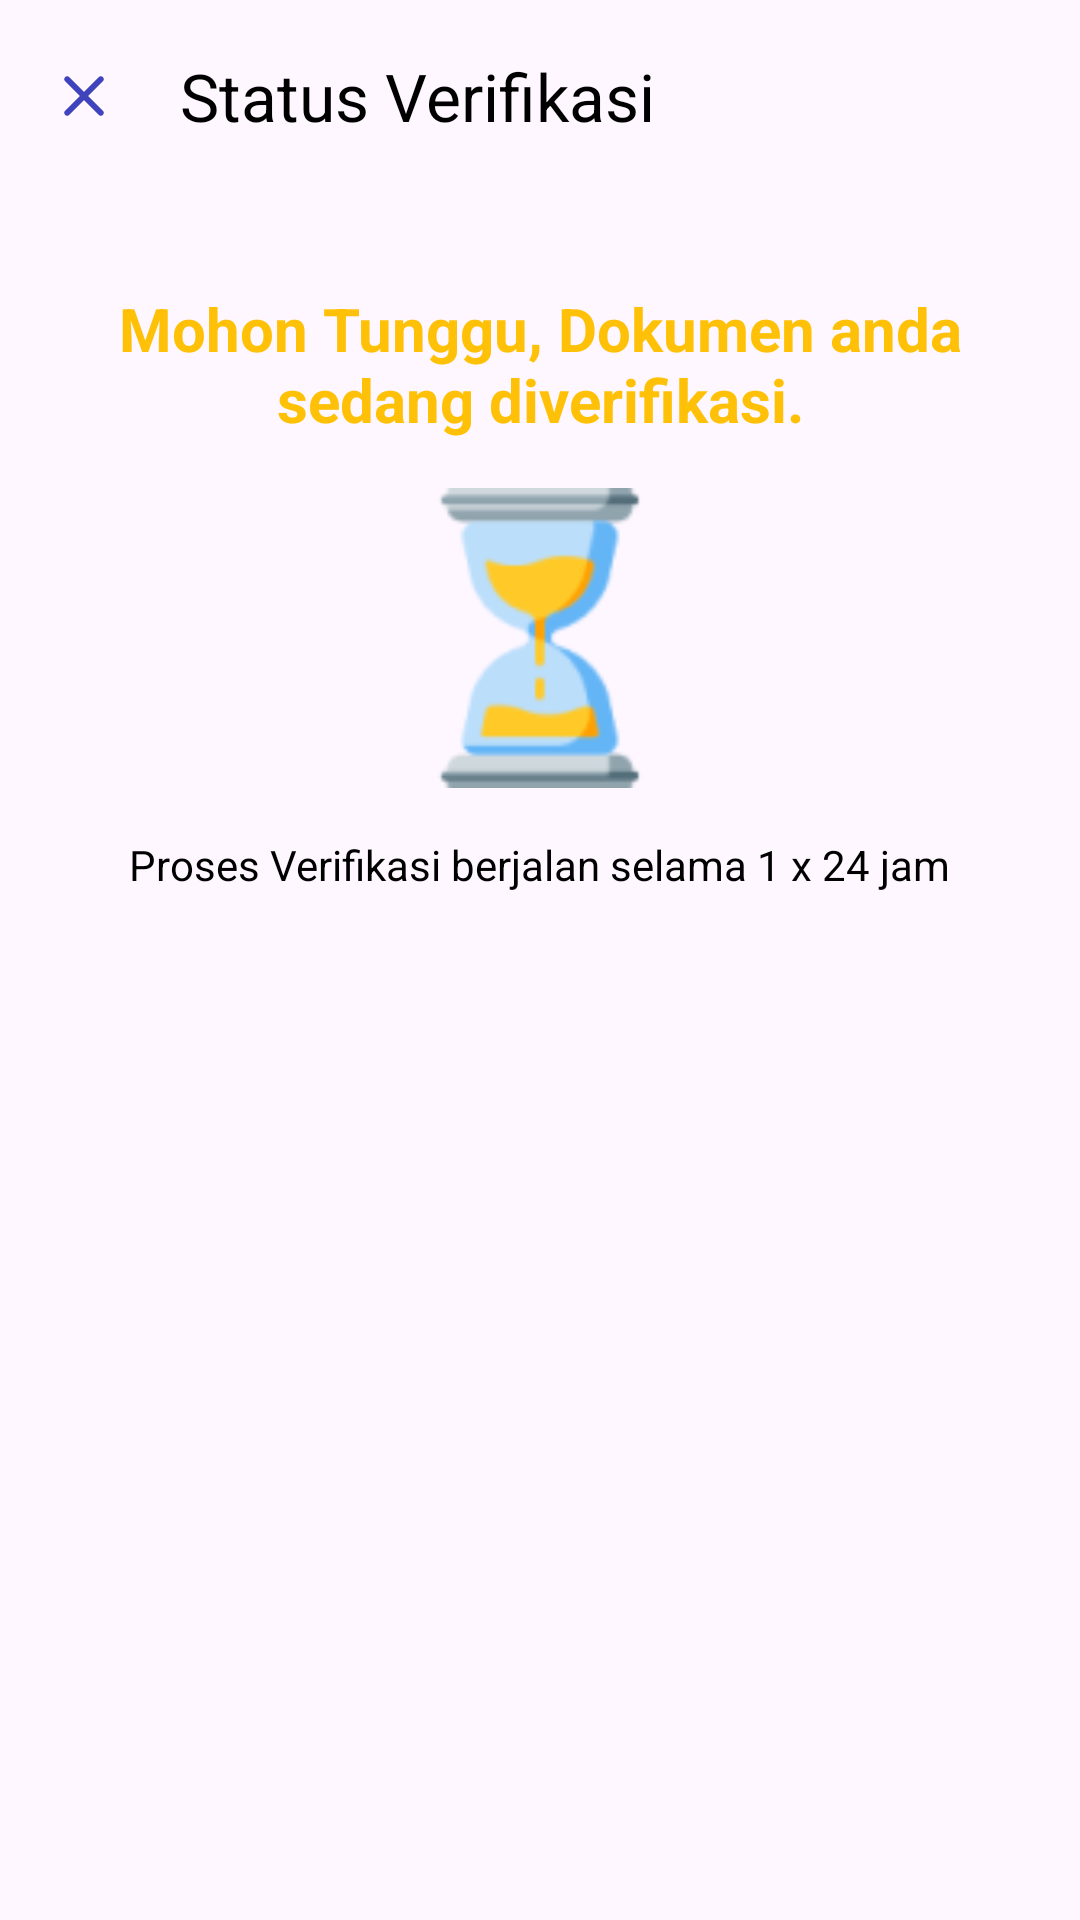

Reconstruct the res/layout file that produces this screen, plus the resources it refers to.
<!-- AndroidManifest.xml: application theme Theme.TrafficSense.White -->
<!-- res/layout/fragment_bottom_sheet_verify_waiting.xml -->
<?xml version="1.0" encoding="utf-8"?>
<androidx.constraintlayout.widget.ConstraintLayout xmlns:android="http://schemas.android.com/apk/res/android"
    xmlns:app="http://schemas.android.com/apk/res-auto"
    xmlns:tools="http://schemas.android.com/tools"
    android:layout_width="match_parent"
    android:layout_height="match_parent"
    android:background="@drawable/background_rounded_top"
    tools:context=".ui.carpool.verify.BottomSheetVerifyWaiting">

    <androidx.appcompat.widget.Toolbar
        android:id="@+id/toolbar"
        android:layout_width="match_parent"
        android:layout_height="wrap_content"
        android:elevation="0dp"
        app:layout_constraintTop_toTopOf="parent"
        app:navigationIcon="@drawable/ic_clear"
        app:title="Status Verifikasi"
        app:titleTextColor="@color/black" />

    <LinearLayout
        android:layout_width="match_parent"
        android:layout_height="wrap_content"
        android:orientation="vertical"
        app:layout_constraintTop_toBottomOf="@id/toolbar"
        android:padding="16dp">


        <LinearLayout
            android:layout_width="match_parent"
            android:layout_height="wrap_content"
            android:gravity="center"
            android:orientation="vertical"
            android:padding="16dp">

            <TextView
                android:layout_width="wrap_content"
                android:layout_height="wrap_content"
                android:text="Mohon Tunggu, Dokumen anda sedang diverifikasi."
                android:textStyle="bold"
                android:textAlignment="center"
                android:textSize="20sp"
                android:textColor="@color/yellow" />

            <ImageView
                android:layout_width="match_parent"
                android:layout_marginTop="16dp"
                android:layout_height="100dp"
                android:src="@drawable/waiting_hourglass" />

            <TextView
                android:layout_width="wrap_content"
                android:layout_height="wrap_content"
                android:layout_marginTop="16dp"
                android:textAlignment="center"
                android:text="Proses Verifikasi berjalan selama 1 x 24 jam"
                android:textColor="@color/black" />

        </LinearLayout>

    </LinearLayout>


</androidx.constraintlayout.widget.ConstraintLayout>
<!-- resources referenced by this layout -->
<resources>
  <color name="black">#FF000000</color>
  <color name="yellow">#FFC107</color>
  <!-- drawable ic_clear (drawable) -->
  <vector android:height="24dp" android:tint="#4044BC"
      android:viewportHeight="24" android:viewportWidth="24"
      android:width="24dp" xmlns:android="http://schemas.android.com/apk/res/android">
      <path android:fillColor="@android:color/white" android:pathData="M18.3,5.71c-0.39,-0.39 -1.02,-0.39 -1.41,0L12,10.59 7.11,5.7c-0.39,-0.39 -1.02,-0.39 -1.41,0 -0.39,0.39 -0.39,1.02 0,1.41L10.59,12 5.7,16.89c-0.39,0.39 -0.39,1.02 0,1.41 0.39,0.39 1.02,0.39 1.41,0L12,13.41l4.89,4.89c0.39,0.39 1.02,0.39 1.41,0 0.39,-0.39 0.39,-1.02 0,-1.41L13.41,12l4.89,-4.89c0.38,-0.38 0.38,-1.02 0,-1.4z"/>
  </vector>
  <!-- drawable waiting_hourglass: png bitmap (drawable, 4718 bytes) -->
  <style name="Theme.TrafficSense.White" parent="Base.Theme.TrafficSense">
          <item name="android:statusBarColor">@color/veryLightBlue</item>
      </style>
  <style name="Base.Theme.TrafficSense" parent="Theme.Material3.Light.NoActionBar">
          
          
      </style>
  <color name="veryLightBlue">#5C78C9</color>
</resources>
